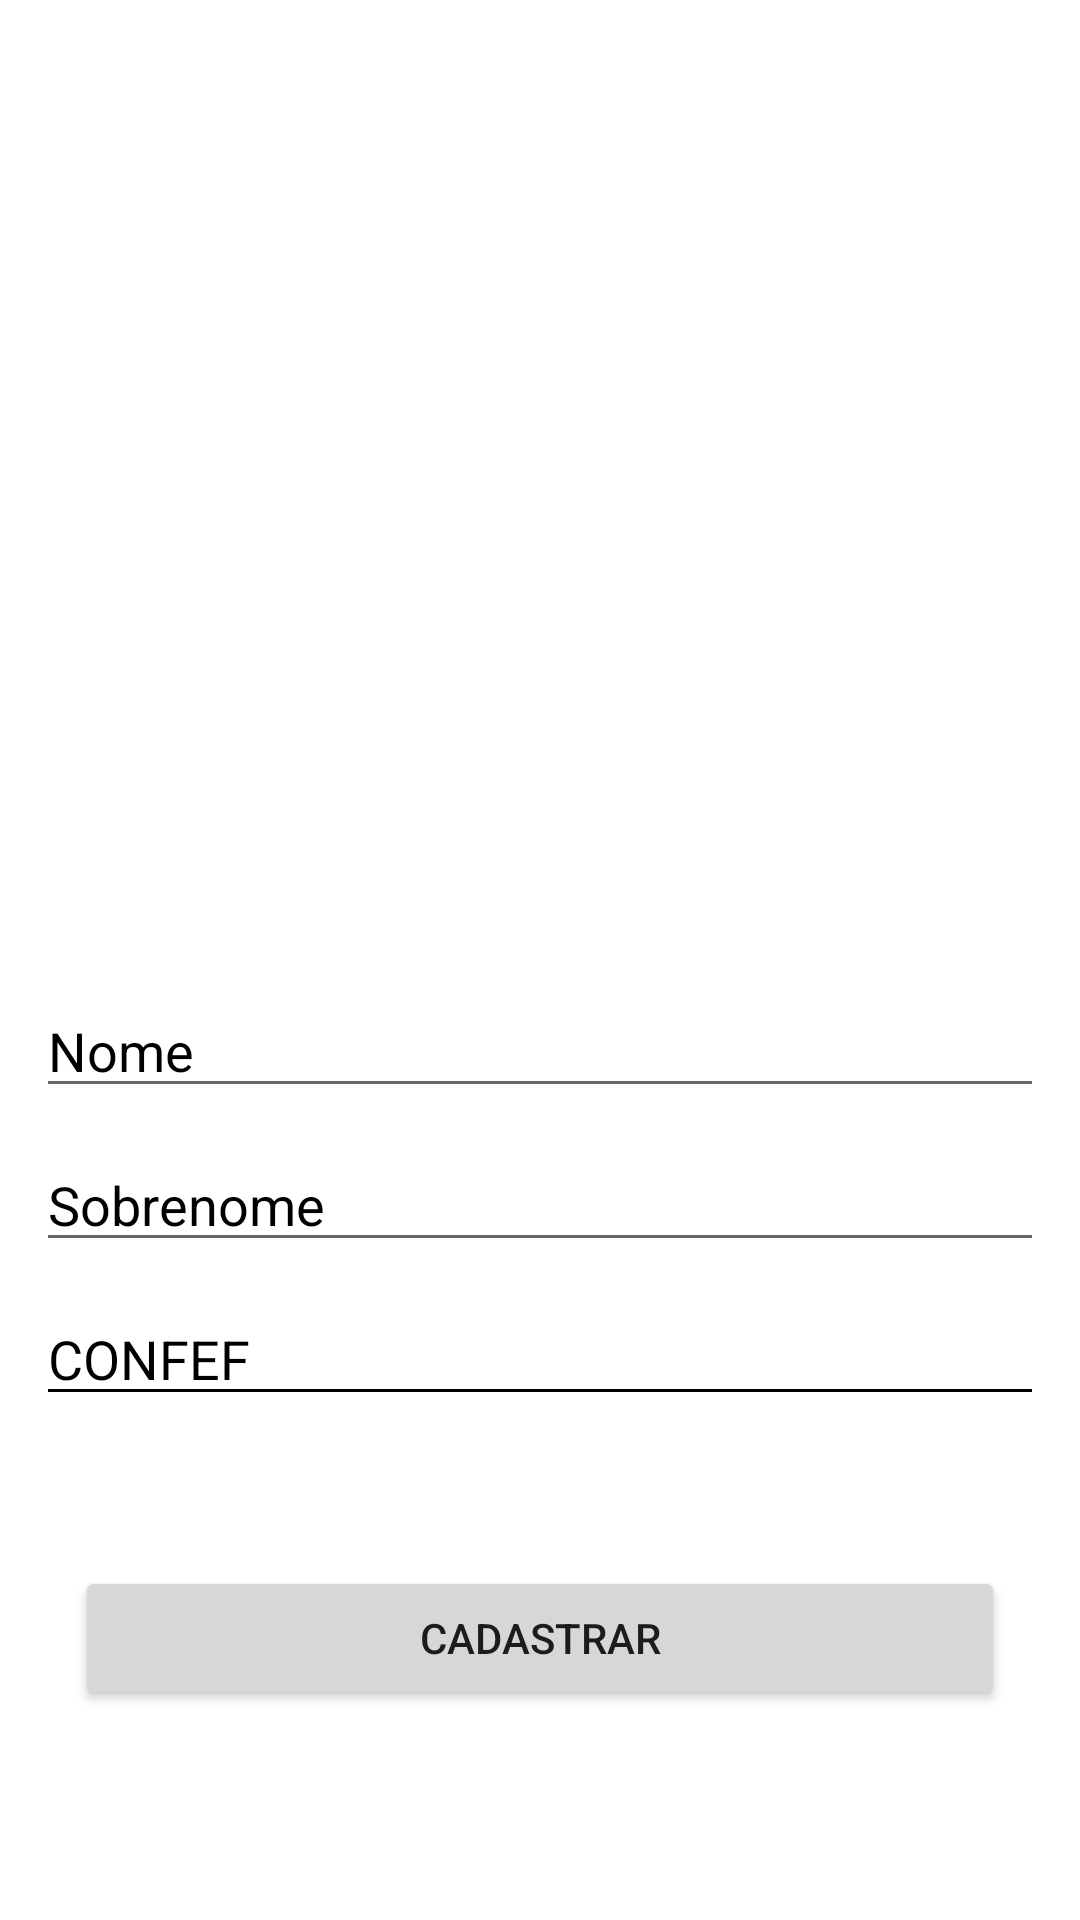

Write the Android layout XML for this screen, with the resource values it uses.
<!-- AndroidManifest.xml: application theme Theme.FITIP10 -->
<!-- res/layout/activity_informacoes_pessoais_professor.xml -->
<?xml version="1.0" encoding="utf-8"?>
<androidx.constraintlayout.widget.ConstraintLayout xmlns:android="http://schemas.android.com/apk/res/android"
    xmlns:app="http://schemas.android.com/apk/res-auto"
    xmlns:tools="http://schemas.android.com/tools"
    android:layout_width="match_parent"
    android:layout_height="match_parent"
    android:background="@drawable/color"
    tools:context=".InformacoesPessoaisProfessor">

    <EditText
        android:id="@+id/edt_confef"
        android:layout_width="0dp"
        android:layout_height="wrap_content"
        android:layout_marginStart="12dp"
        android:layout_marginEnd="12dp"
        android:layout_marginBottom="50dp"
        android:backgroundTint="@color/black"
        android:hint="CONFEF"
        android:inputType="number"
        android:textColor="@color/black"
        android:textColorHint="@color/black"
        app:layout_constraintBottom_toTopOf="@+id/button_salvar_professor"
        app:layout_constraintEnd_toEndOf="parent"
        app:layout_constraintStart_toStartOf="parent"
        app:layout_constraintTop_toBottomOf="@+id/edit_sobrenome_prof" />

    <EditText
        android:id="@+id/edit_nome_prof"
        android:layout_width="0dp"
        android:layout_height="wrap_content"
        android:layout_marginStart="12dp"
        android:layout_marginEnd="12dp"
        android:layout_marginBottom="10dp"
        android:ems="10"
        android:hint="Nome"
        android:inputType="textPersonName"
        android:textColor="@color/black"
        android:textColorHint="@color/black"
        app:layout_constraintBottom_toTopOf="@+id/edit_sobrenome_prof"
        app:layout_constraintEnd_toEndOf="parent"
        app:layout_constraintStart_toStartOf="parent"
        app:layout_constraintTop_toBottomOf="@+id/imageView7" />

    <EditText
        android:id="@+id/edit_sobrenome_prof"
        android:layout_width="0dp"
        android:layout_height="wrap_content"
        android:layout_marginStart="12dp"
        android:layout_marginEnd="12dp"
        android:layout_marginBottom="10dp"
        android:ems="10"
        android:hint="Sobrenome"
        android:inputType="textPersonName"
        android:textColor="@color/black"
        android:textColorHint="@color/black"
        app:layout_constraintBottom_toTopOf="@+id/edt_confef"
        app:layout_constraintEnd_toEndOf="parent"
        app:layout_constraintStart_toStartOf="parent"
        app:layout_constraintTop_toBottomOf="@+id/edit_nome_prof" />

    <Button
        android:id="@+id/button_salvar_professor"
        android:layout_width="0dp"
        android:layout_height="wrap_content"
        android:layout_marginStart="25dp"
        android:layout_marginEnd="25dp"
        android:layout_marginBottom="70dp"
        android:text="Cadastrar"
        app:layout_constraintBottom_toBottomOf="parent"
        app:layout_constraintEnd_toEndOf="parent"
        app:layout_constraintStart_toStartOf="parent"
        app:layout_constraintTop_toBottomOf="@+id/edt_confef" />

    <ImageView
        android:id="@+id/imageView7"
        android:layout_width="0dp"
        android:layout_height="0dp"
        android:layout_marginStart="7dp"
        android:layout_marginTop="32dp"
        android:layout_marginEnd="7dp"
        android:layout_marginBottom="51dp"
        app:layout_constraintBottom_toTopOf="@+id/edit_nome_prof"
        app:layout_constraintEnd_toEndOf="parent"
        app:layout_constraintStart_toStartOf="parent"
        app:layout_constraintTop_toTopOf="parent"
        app:srcCompat="@drawable/gymedita" />
</androidx.constraintlayout.widget.ConstraintLayout>
<!-- resources referenced by this layout -->
<resources>
  <style name="Theme.FITIP10" parent="Theme.MaterialComponents.DayNight.DarkActionBar">
          
          <item name="colorPrimary">@color/purple_500</item>
          <item name="colorPrimaryVariant">@color/purple_700</item>
          <item name="colorOnPrimary">@color/white</item>
          
          <item name="colorSecondary">@color/teal_200</item>
          <item name="colorSecondaryVariant">@color/teal_700</item>
          <item name="colorOnSecondary">@color/black</item>
          
          <item name="android:statusBarColor" tools:targetApi="l">?attr/colorPrimaryVariant</item>
          
      </style>
  <!-- not gathered from this repository: default colours our renderer supplied (Android Studio template values) -->
  <color name="purple_500">#FF6200EE</color>
  <color name="purple_700">#FF3700B3</color>
  <color name="teal_200">#FF03DAC5</color>
  <color name="teal_700">#FF018786</color>
  <color name="black">#FF000000</color>
  <color name="white">#FFFFFFFF</color>
</resources>
